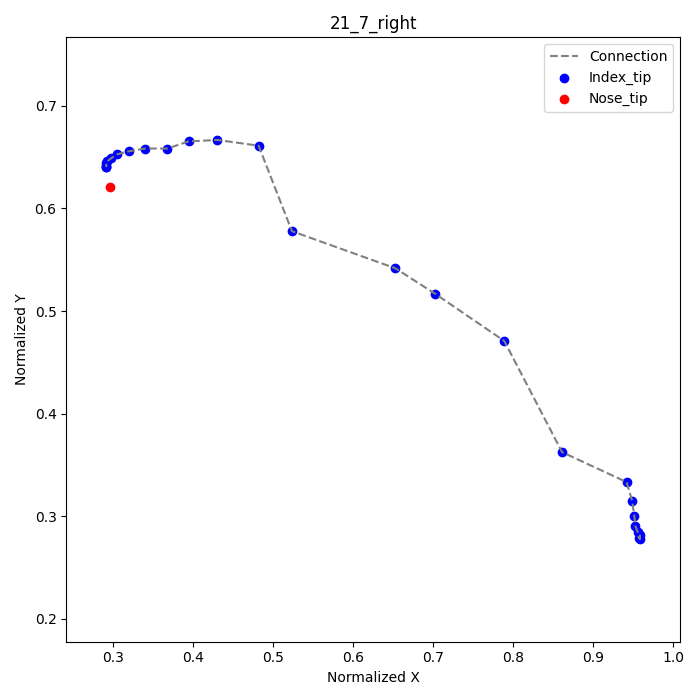

Source data for this figure (header and first rows):
frame, index_tip_x, index_tip_y, nose_tip_x, nose_tip_y
1, 0.9583, 0.2819, 0.2958, 0.6208
2, 0.9583, 0.2778, , 
3, 0.9569, 0.2792, , 
4, 0.9556, 0.2847, , 
5, 0.9528, 0.2903, , 
6, 0.9514, 0.3, , 
7, 0.9486, 0.3153, , 
8, 0.9417, 0.3333, , 
9, 0.8611, 0.3625, , 
12, 0.7889, 0.4708, , 
14, 0.7028, 0.5167, , 
15, 0.6528, 0.5417, , 
17, 0.5236, 0.5778, , 
18, 0.4819, 0.6611, , 
19, 0.4306, 0.6667, , 
20, 0.3944, 0.6653, , 
21, 0.3681, 0.6583, , 
22, 0.3403, 0.6583, , 
23, 0.3194, 0.6556, , 
24, 0.3056, 0.6528, , 
25, 0.2972, 0.6486, , 
26, 0.2931, 0.6458, , 
27, 0.2917, 0.6444, , 
28, 0.2917, 0.6417, , 
29, 0.2917, 0.6403, , 
30, 0.2917, 0.6403, , 
